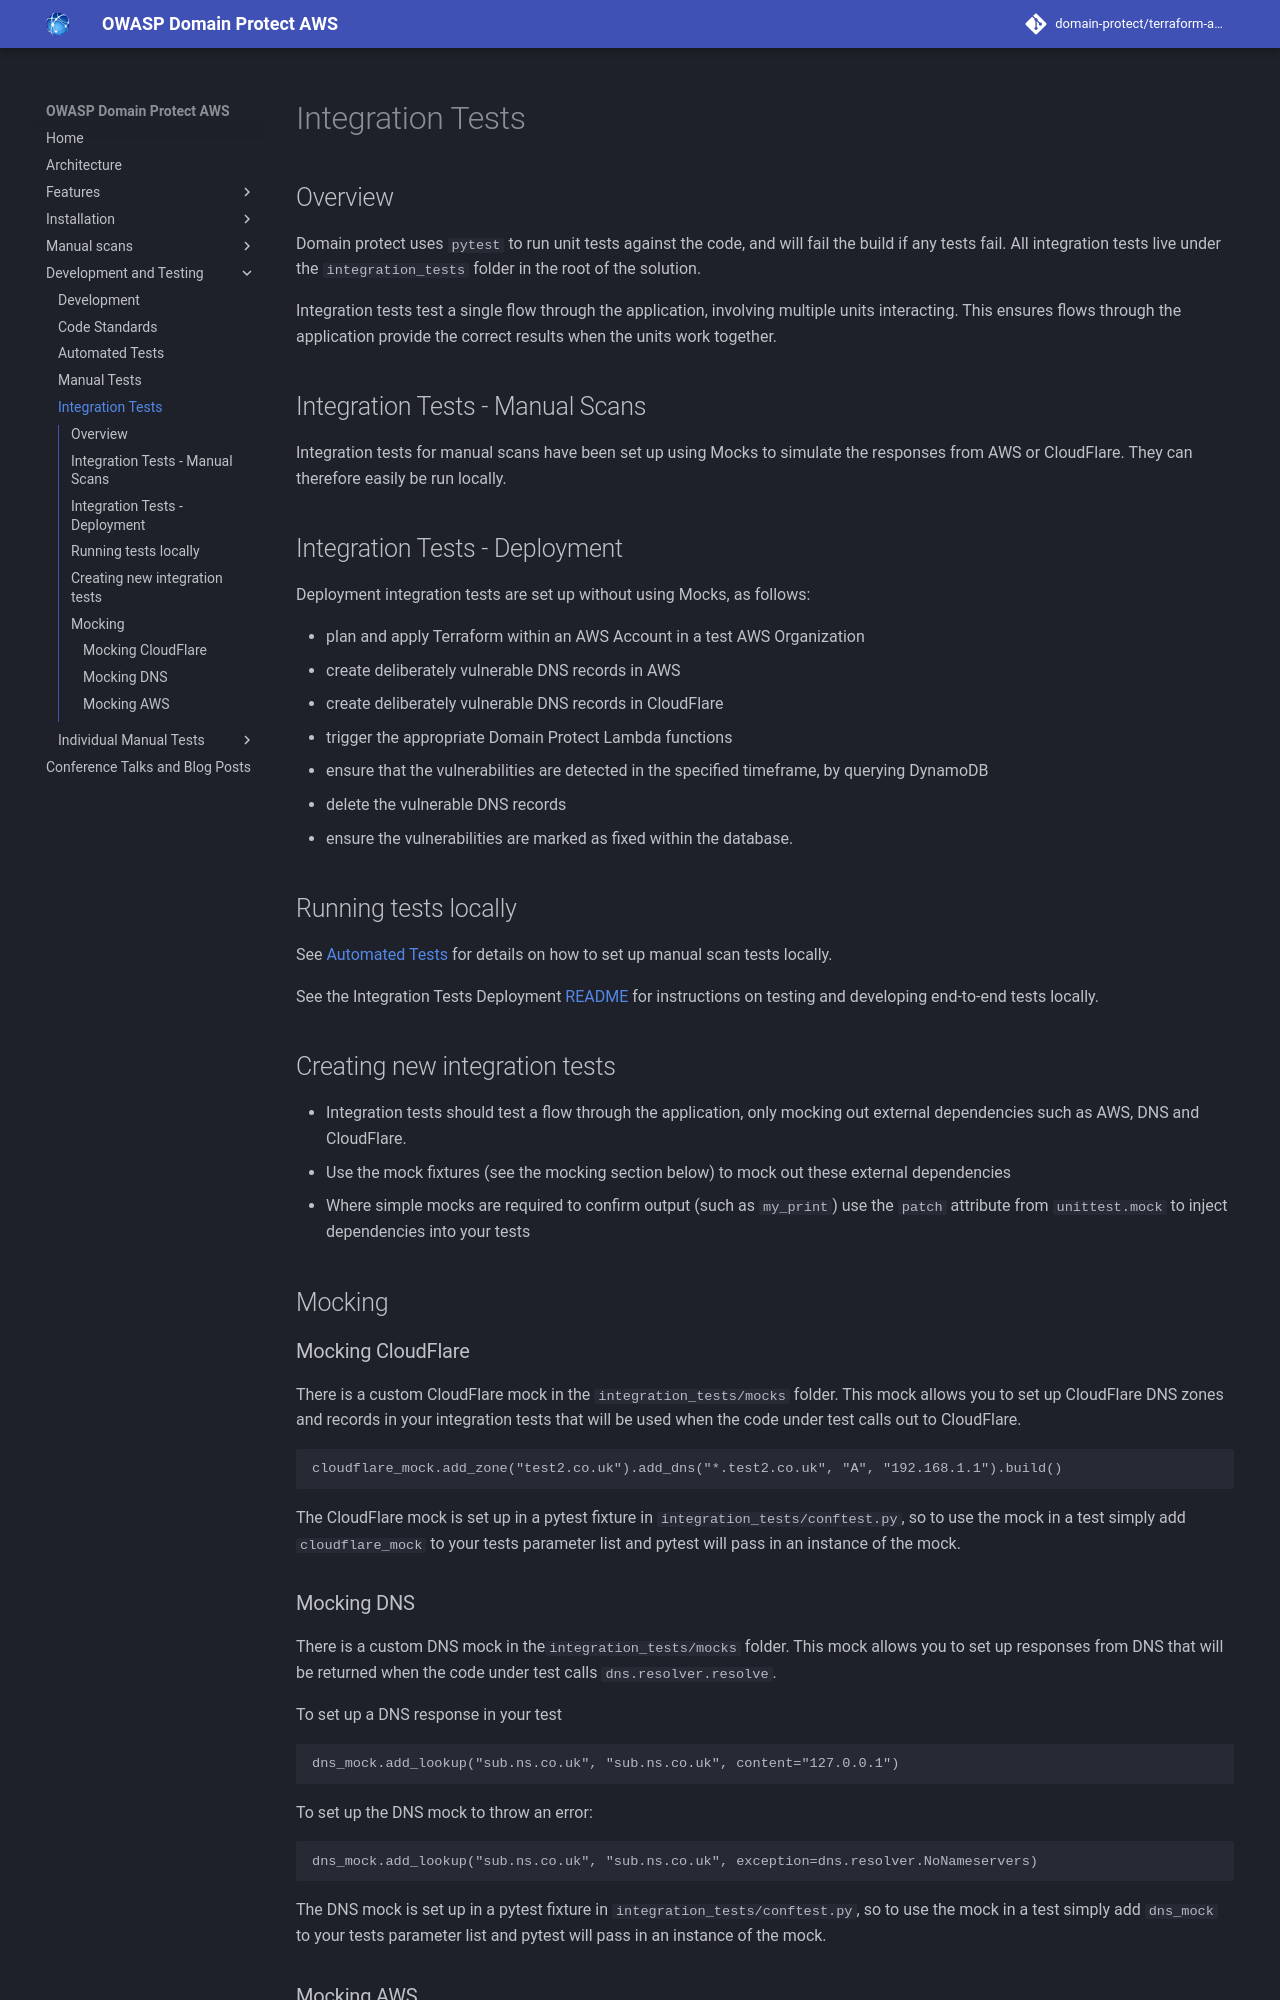

repository: domain-protect/terraform-aws-domain-protect · page: integration-tests/index.html · generator: mkdocs

# Integration Tests

## Overview

Domain protect uses `pytest` to run unit tests against the code, and will fail the build if any tests fail.  All integration tests live under the `integration_tests` folder in the root of the solution.

Integration tests test a single flow through the application, involving multiple units interacting.  This ensures flows through the application provide the correct results when the units work together.

## Integration Tests - Manual Scans

Integration tests for manual scans have been set up using Mocks to simulate the responses from AWS or CloudFlare. They can therefore easily be run locally.

## Integration Tests - Deployment

Deployment integration tests are set up without using Mocks, as follows:

* plan and apply Terraform within an AWS Account in a test AWS Organization
* create deliberately vulnerable DNS records in AWS
* create deliberately vulnerable DNS records in CloudFlare
* trigger the appropriate Domain Protect Lambda functions
* ensure that the vulnerabilities are detected in the specified timeframe, by querying DynamoDB
* delete the vulnerable DNS records
* ensure the vulnerabilities are marked as fixed within the database.

## Running tests locally

See [Automated Tests](automated-tests.md) for details on how to set up manual scan tests locally.

See the Integration Tests Deployment [README](https://github.com/domain-protect/terraform-aws-domain-protect/tree/main/integration_tests/deployment) for instructions on testing and developing end-to-end tests locally.

## Creating new integration tests

* Integration tests should test a flow through the application, only mocking out external dependencies such as AWS, DNS and CloudFlare.
* Use the mock fixtures (see the mocking section below) to mock out these external dependencies
* Where simple mocks are required to confirm output (such as `my_print`) use the `patch` attribute from `unittest.mock` to inject dependencies into your tests

## Mocking

### Mocking CloudFlare

There is a custom CloudFlare mock in the `integration_tests/mocks` folder.  This mock allows you to set up CloudFlare DNS zones and records in your integration tests that will be used when the code under test calls out to CloudFlare.

```
cloudflare_mock.add_zone("test2.co.uk").add_dns("*.test2.co.uk", "A", "192.168.1.1").build()
```

The CloudFlare mock is set up in a pytest fixture in `integration_tests/conftest.py`, so to use the mock in a test simply add `cloudflare_mock` to your tests parameter list and pytest will pass in an instance of the mock.

### Mocking DNS

There is a custom DNS mock in the` integration_tests/mocks` folder.  This mock allows you to set up responses from DNS that will be returned when the code under test calls `dns.resolver.resolve`.

To set up a DNS response in your test

```
dns_mock.add_lookup("sub.ns.co.uk", "sub.ns.co.uk", content="127.0.0.1")
```

To set up the DNS mock to throw an error:

```
dns_mock.add_lookup("sub.ns.co.uk", "sub.ns.co.uk", exception=dns.resolver.NoNameservers)
```

The DNS mock is set up in a pytest fixture in `integration_tests/conftest.py`, so to use the mock in a test simply add `dns_mock` to your tests parameter list and pytest will pass in an instance of the mock.
